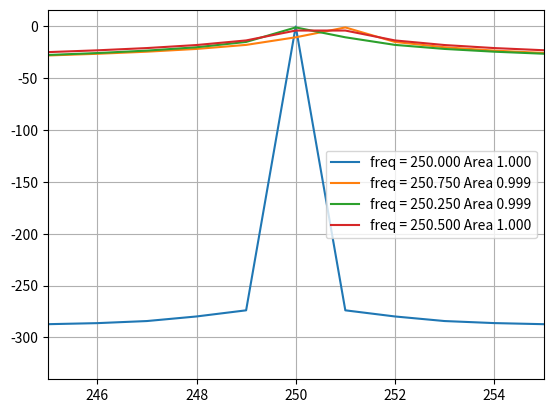

Source code (Python):
#!/usr/bin/env python3
# -*- coding: utf-8 -*-
"""
Created on Wed Oct  5 19:37:45 2022

[redacted]
"""

import numpy as np
import matplotlib.pyplot as plt
import scipy.signal as sig

def my_senoidal (N, freq_M, amplitud = 1, valor_medio = 0, freq = 1, fase = 0):
    
    ts = 1/freq_M
    
    tt = np.linspace(0, (N-1)*ts, N)
    
    xx = amplitud * np.sin(2*np.pi*(freq)*tt + fase) + valor_medio
    
    return(tt,xx)

fs = 1000 # frecuencia de muestreo
N = 1000   # cantidad de muestras
DC = 0
Amplitud = np.sqrt(2)

k0 = N/4
freq = k0*fs/N
freq_1 = (k0+0.75)*fs/N
freq_2 = (k0+0.25)*fs/N
freq_3 = (k0+0.5)*fs/N

zero_padd = 0


[t, Sr] = my_senoidal(N,fs,Amplitud, DC,freq)
[t, Sr_1] = my_senoidal(N,fs,Amplitud, DC,freq_1)
[t, Sr_2] = my_senoidal(N,fs,Amplitud, DC,freq_2)
[t, Sr_3] = my_senoidal(N,fs,Amplitud, DC,freq_3)

Sr = np.append(Sr,np.zeros(zero_padd*N))
Sr_1 = np.append(Sr_1,np.zeros(zero_padd*N))
Sr_2 = np.append(Sr_2,np.zeros(zero_padd*N))
Sr_3 = np.append(Sr_3,np.zeros(zero_padd*N))

Sr_fft = np.fft.fft(Sr)/Sr.shape[0]
Sr1_fft = np.fft.fft(Sr_1)/Sr_1.shape[0]
Sr2_fft = np.fft.fft(Sr_2)/Sr_2.shape[0]
Sr3_fft = np.fft.fft(Sr_3)/Sr_3.shape[0]

# ff = np.arange(0, fs, fs)
ff_2 = np.arange(0, fs, fs/((zero_padd+1)*N))
# ff_4 = np.arange(0, fs, fs/(4*N))
# ff_10 = np.arange(0, fs, fs/(10*N))

# bfrec = ff <= fs/2
bfrec = ff_2 <= fs/2

Area = np.sum(2*np.abs(Sr_fft[bfrec])**2)
Area_1 = np.sum(2*np.abs(Sr1_fft[bfrec])**2)
Area_2 = np.sum(2*np.abs(Sr2_fft[bfrec])**2)
Area_3 = np.sum(2*np.abs(Sr3_fft[bfrec])**2)

plt.clf()
plt.plot( ff_2[bfrec], 10*np.log10(2*np.abs(Sr_fft[bfrec])**2),label = "freq = {:3.3f} Area {:3.3f}".format(freq,Area))
plt.plot( ff_2[bfrec], 10*np.log10(2*np.abs(Sr1_fft[bfrec])**2),label = "freq = {:3.3f} Area {:3.3f}".format(freq_1,Area_1))
plt.plot( ff_2[bfrec], 10*np.log10(2*np.abs(Sr2_fft[bfrec])**2),label = "freq = {:3.3f} Area {:3.3f}".format(freq_2,Area_2))
plt.plot( ff_2[bfrec], 10*np.log10(2*np.abs(Sr3_fft[bfrec])**2),label = "freq = {:3.3f} Area {:3.3f}".format(freq_3,Area_3))
plt.grid()
plt.xlim([245,255])
axes_hdl = plt.gca()
axes_hdl.legend()




